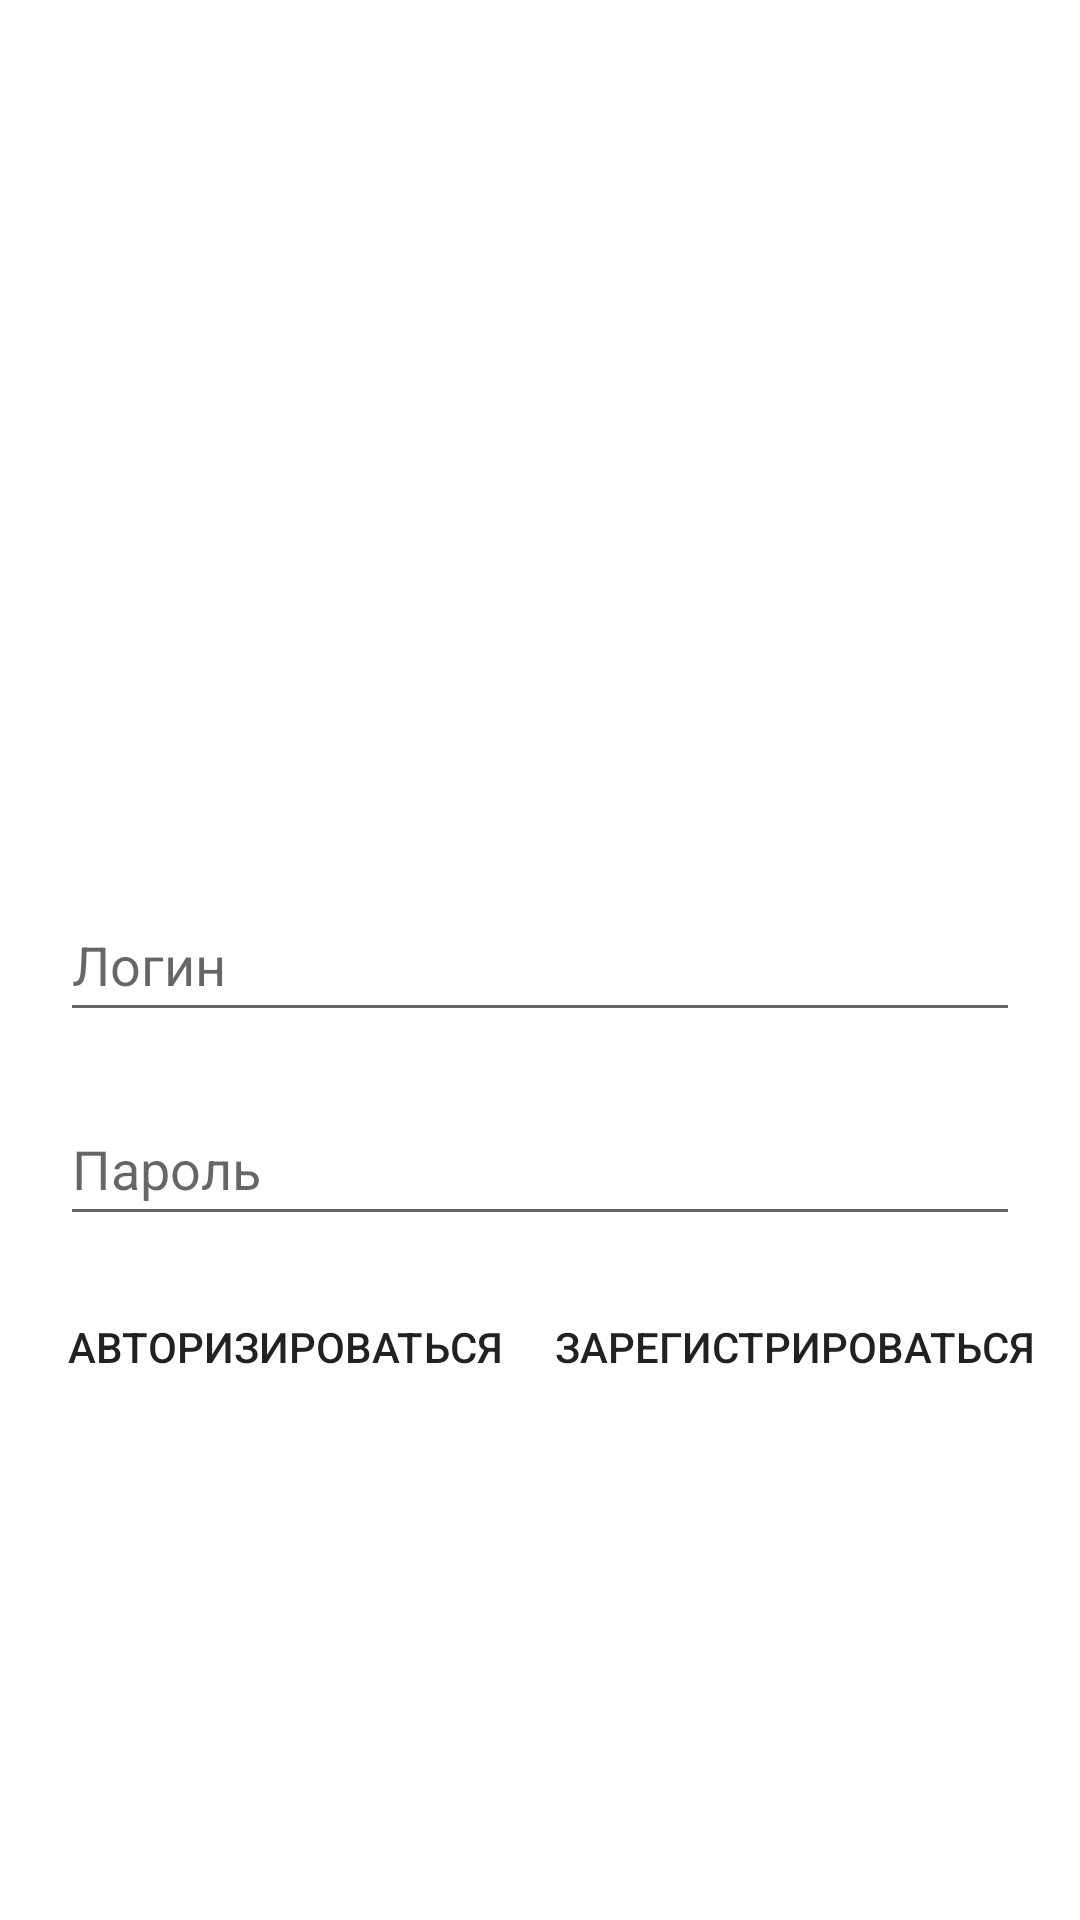

Android layout source for this screen:
<!-- AndroidManifest.xml: application theme Theme.FlightDirectory -->
<!-- res/layout/activity_main.xml -->
<?xml version="1.0" encoding="utf-8"?>
<androidx.constraintlayout.widget.ConstraintLayout xmlns:android="http://schemas.android.com/apk/res/android"
    xmlns:app="http://schemas.android.com/apk/res-auto"
    xmlns:tools="http://schemas.android.com/tools"
    android:layout_width="match_parent"
    android:layout_height="match_parent"
    tools:context=".MainActivity">

    <EditText
        android:id="@+id/usernameField"
        android:layout_width="match_parent"
        android:layout_height="wrap_content"
        android:layout_margin="20dp"
        android:hint="@string/login"
        android:minHeight="48dp"
        app:layout_constraintBottom_toBottomOf="parent"
        app:layout_constraintTop_toTopOf="parent"
        app:layout_constraintStart_toStartOf="parent"
        app:layout_constraintEnd_toEndOf="parent"
        />

    <EditText
        android:id="@+id/passwordField"
        android:layout_width="match_parent"
        android:layout_height="wrap_content"
        android:layout_margin="20dp"
        android:hint="@string/password"
        android:minHeight="48dp"
        app:layout_constraintStart_toStartOf="parent"
        app:layout_constraintEnd_toEndOf="parent"
        app:layout_constraintBottom_toTopOf="@id/button_table"
        app:layout_constraintTop_toBottomOf="@+id/usernameField" />

    <TableRow
        android:id="@+id/button_table"
        android:layout_width="match_parent"
        android:layout_height="wrap_content"
        app:layout_constraintTop_toBottomOf="@id/passwordField"
        app:layout_constraintStart_toStartOf="parent"
        app:layout_constraintEnd_toEndOf="parent"
        android:layout_margin="10dp"
        android:layout_weight="1">

        <androidx.appcompat.widget.AppCompatButton
            android:id="@+id/loginBtn"
            android:layout_width="0dp"
            android:layout_height="wrap_content"
            android:layout_weight="1"
            android:layout_margin="3dp"
            android:background="@drawable/batton_background"
            android:text="@string/authorization"/>

        <androidx.appcompat.widget.AppCompatButton
            android:id="@+id/passwordBtn"
            android:layout_width="0dp"
            android:layout_height="wrap_content"
            android:layout_weight="1"
            android:layout_margin="3dp"
            android:background="@drawable/batton_background"
            android:text="@string/registration"/>
    </TableRow>

</androidx.constraintlayout.widget.ConstraintLayout>
<!-- resources referenced by this layout -->
<resources>
  <string name="authorization">Авторизироваться</string>
  <string name="login">Логин</string>
  <string name="password">Пароль</string>
  <string name="registration">Зарегистрироваться</string>
  <style name="Theme.FlightDirectory" parent="Theme.MaterialComponents.DayNight.DarkActionBar">
          
          <item name="colorPrimary">@color/upperPanel2</item>
          <item name="colorPrimaryVariant">@color/upperPanel1</item>
          <item name="colorOnPrimary">@color/white</item>
          
          <item name="colorSecondary">@color/button1</item>
          <item name="colorSecondaryVariant">@color/teal_700</item>
          <item name="colorOnSecondary">@color/black</item>
          
          <item name="android:statusBarColor" tools:targetApi="l">?attr/colorPrimaryVariant</item>
          
      </style>
  <!-- not gathered from this repository: default colours our renderer supplied (Android Studio template values) -->
  <color name="teal_700">#FF018786</color>
  <color name="black">#FF000000</color>
  <color name="white">#FFFFFFFF</color>
</resources>
